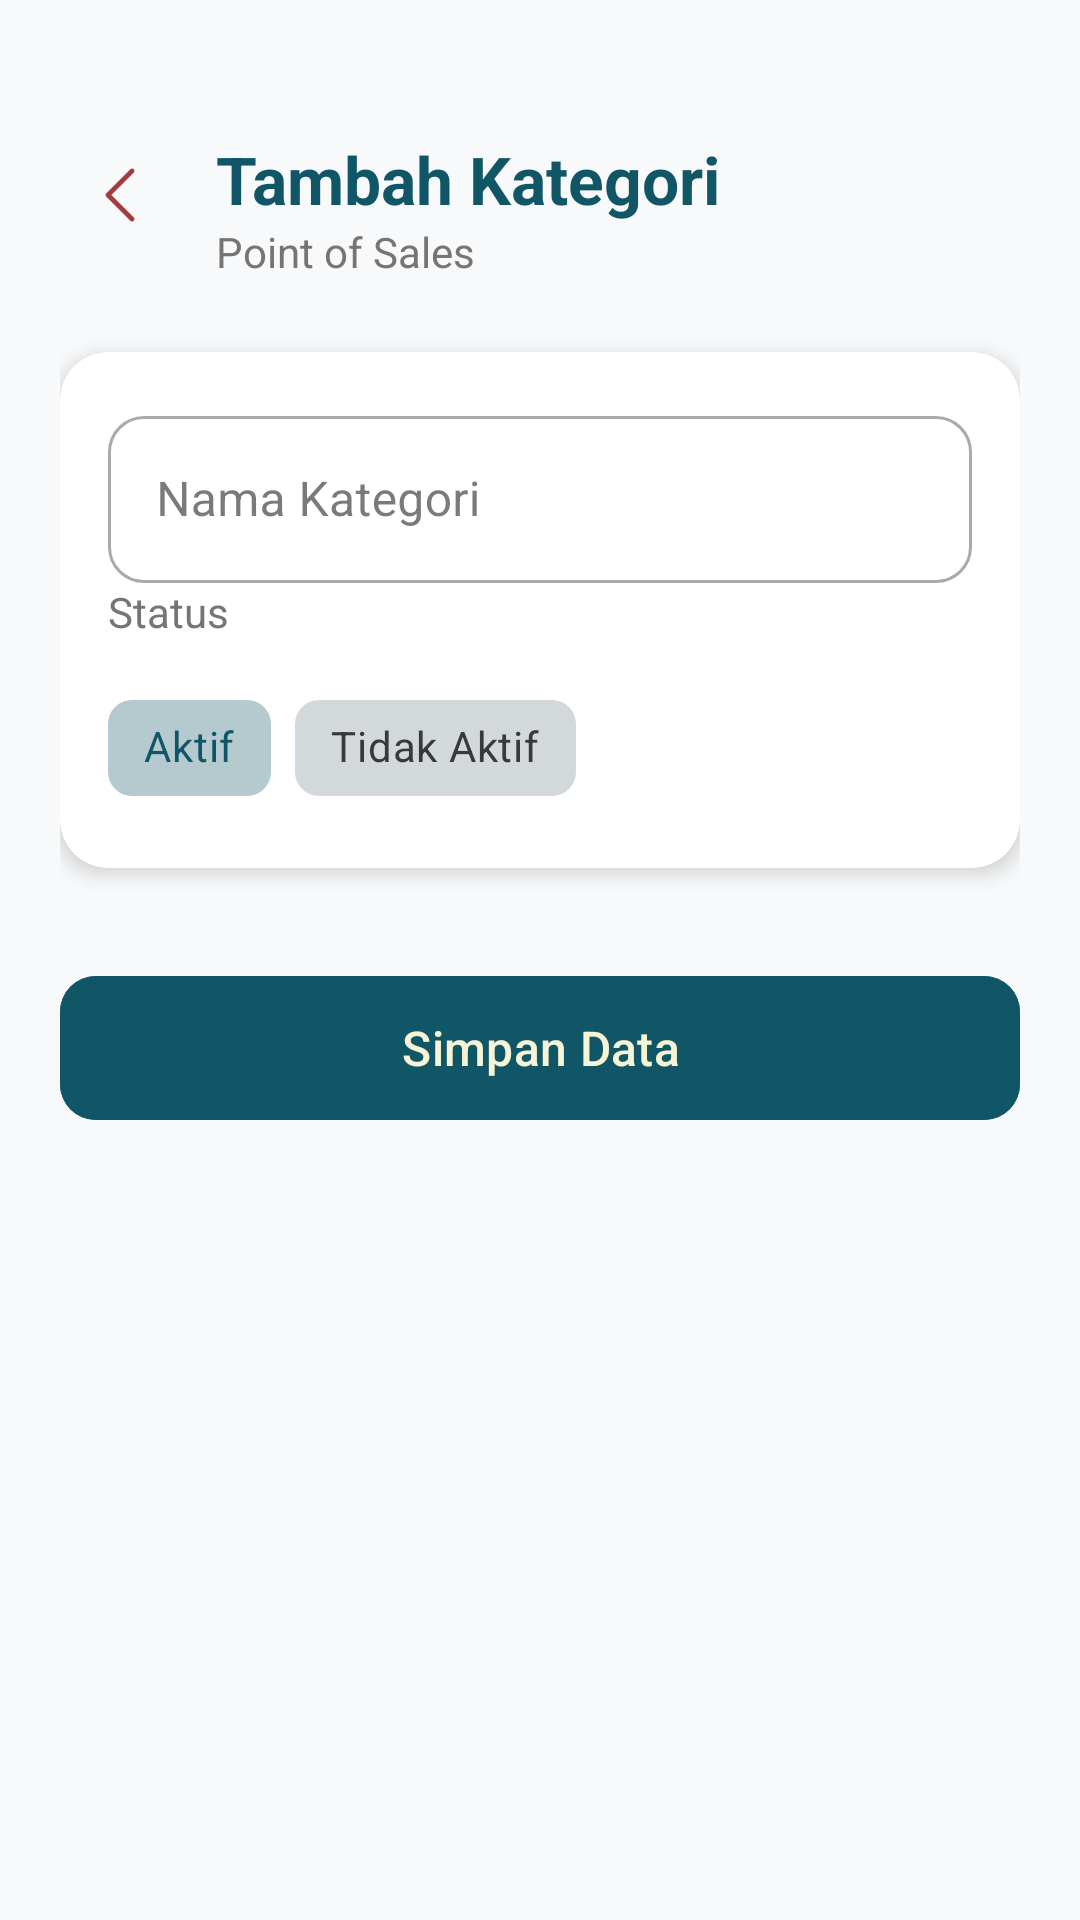

Layout XML and referenced resources for this Android screen:
<!-- AndroidManifest.xml: application theme Theme.Penjualan -->
<!-- res/layout/activity_mod_kategori.xml -->
<?xml version="1.0" encoding="utf-8"?>
<LinearLayout xmlns:android="http://schemas.android.com/apk/res/android"
    xmlns:app="http://schemas.android.com/apk/res-auto"
    android:id="@+id/main"
    android:layout_width="match_parent"
    android:layout_height="match_parent"
    android:orientation="vertical"
    android:padding="20dp"
    android:background="#F8F9FA">

    <RelativeLayout
        android:layout_width="match_parent"
        android:layout_height="wrap_content"
        android:paddingTop="25dp"
        android:layout_marginBottom="24dp">

        <ImageView
            android:id="@+id/btnBack"
            android:layout_width="40dp"
            android:layout_height="40dp"
            android:padding="8dp"
            android:background="?attr/selectableItemBackgroundBorderless"
            android:src="@drawable/ic_back" /> <LinearLayout
        android:layout_width="wrap_content"
        android:layout_height="wrap_content"
        android:layout_toEndOf="@id/btnBack"
        android:layout_marginStart="12dp"
        android:orientation="vertical">

        <TextView
            android:id="@+id/tvJudul"
            android:layout_width="wrap_content"
            android:layout_height="wrap_content"
            android:text="Tambah Kategori"
            android:textColor="@color/teal_deep"
            android:textSize="22sp"
            android:textStyle="bold" />

        <TextView
            android:layout_width="wrap_content"
            android:layout_height="wrap_content"
            android:text="Point of Sales"
            android:textColor="#757575"
            android:textSize="14sp" />
    </LinearLayout>
    </RelativeLayout>

    <androidx.cardview.widget.CardView
        android:layout_width="match_parent"
        android:layout_height="wrap_content"
        app:cardCornerRadius="16dp"
        app:cardElevation="4dp">

        <LinearLayout
            android:layout_width="match_parent"
            android:layout_height="wrap_content"
            android:orientation="vertical"
            android:padding="16dp">

            <com.google.android.material.textfield.TextInputLayout
                style="@style/Widget.MaterialComponents.TextInputLayout.OutlinedBox"
                android:layout_width="match_parent"
                android:layout_height="wrap_content"
                android:hint="Nama Kategori"
                app:boxCornerRadiusBottomEnd="12dp"
                app:boxCornerRadiusBottomStart="12dp"
                app:boxCornerRadiusTopEnd="12dp"
                app:boxCornerRadiusTopStart="12dp">

                <com.google.android.material.textfield.TextInputEditText
                    android:id="@+id/etNamaKategori"
                    android:layout_width="match_parent"
                    android:layout_height="wrap_content"
                    android:inputType="textCapWords" />
            </com.google.android.material.textfield.TextInputLayout>

            <TextView
                android:layout_width="wrap_content"
                android:layout_height="wrap_content"
                android:text="Status"
                android:textSize="14sp"
                android:textColor="#757575"
                android:layout_marginBottom="12dp"/>

            <com.google.android.material.chip.ChipGroup
                android:id="@+id/cgStatus"
                android:layout_width="match_parent"
                android:layout_height="wrap_content"
                app:singleSelection="true"
                app:selectionRequired="true">

                <com.google.android.material.chip.Chip
                    android:id="@+id/chipAktif"
                    style="@style/Widget.MaterialComponents.Chip.Choice"
                    android:layout_width="wrap_content"
                    android:layout_height="wrap_content"
                    android:text="Aktif"
                    app:chipCornerRadius="8dp"
                    android:checked="true" />

                <com.google.android.material.chip.Chip
                    android:id="@+id/chipNonAktif"
                    style="@style/Widget.MaterialComponents.Chip.Choice"
                    android:layout_width="wrap_content"
                    android:layout_height="wrap_content"
                    app:chipCornerRadius="8dp"
                    android:text="Tidak Aktif" />
            </com.google.android.material.chip.ChipGroup>

        </LinearLayout>
    </androidx.cardview.widget.CardView>

    <com.google.android.material.button.MaterialButton
        android:id="@+id/btnSimpan"
        android:layout_width="match_parent"
        android:layout_height="56dp"
        android:layout_marginTop="32dp"
        android:text="Simpan Data"
        android:textAllCaps="false"
        android:textSize="16sp"
        app:cornerRadius="12dp"
        android:backgroundTint="@color/teal_deep"/>

</LinearLayout>
<!-- resources referenced by this layout -->
<resources>
  <color name="teal_deep">#105666</color>
  <!-- drawable ic_back: png bitmap (drawable, 536 bytes) -->
  <style name="Theme.Penjualan" parent="Base.Theme.Penjualan" />
  <style name="Base.Theme.Penjualan" parent="Theme.Material3.DayNight.NoActionBar">
          
          <item name="colorPrimary">@color/teal_deep</item>
          <item name="colorOnPrimary">@color/cream</item>
          <item name="colorPrimaryContainer">@color/teal_light</item>
          <item name="colorOnPrimaryContainer">@color/white</item>
  
          <item name="colorSecondary">@color/teal_light</item>
          <item name="colorOnSecondary">@color/white</item>
  
          <item name="android:windowBackground">@color/surface_background</item>
          <item name="android:statusBarColor">@color/teal_deep</item>
  
          
          <item name="colorSurface">@color/surface_background</item>
          <item name="colorOnSurface">@color/on_surface</item>
          <item name="colorSurfaceVariant">@color/surface_variant</item>
          <item name="colorOnSurfaceVariant">@color/on_surface_variant</item>
      </style>
  <color name="cream">#F7F4D5</color>
  <color name="teal_light">#1A7D91</color>
  <color name="white">#FFFFFFFF</color>
  <color name="surface_background">#FFFFFF</color>
  <color name="on_surface">#212121</color>
  <color name="surface_variant">#F8F9FA</color>
  <color name="on_surface_variant">#757575</color>
</resources>
